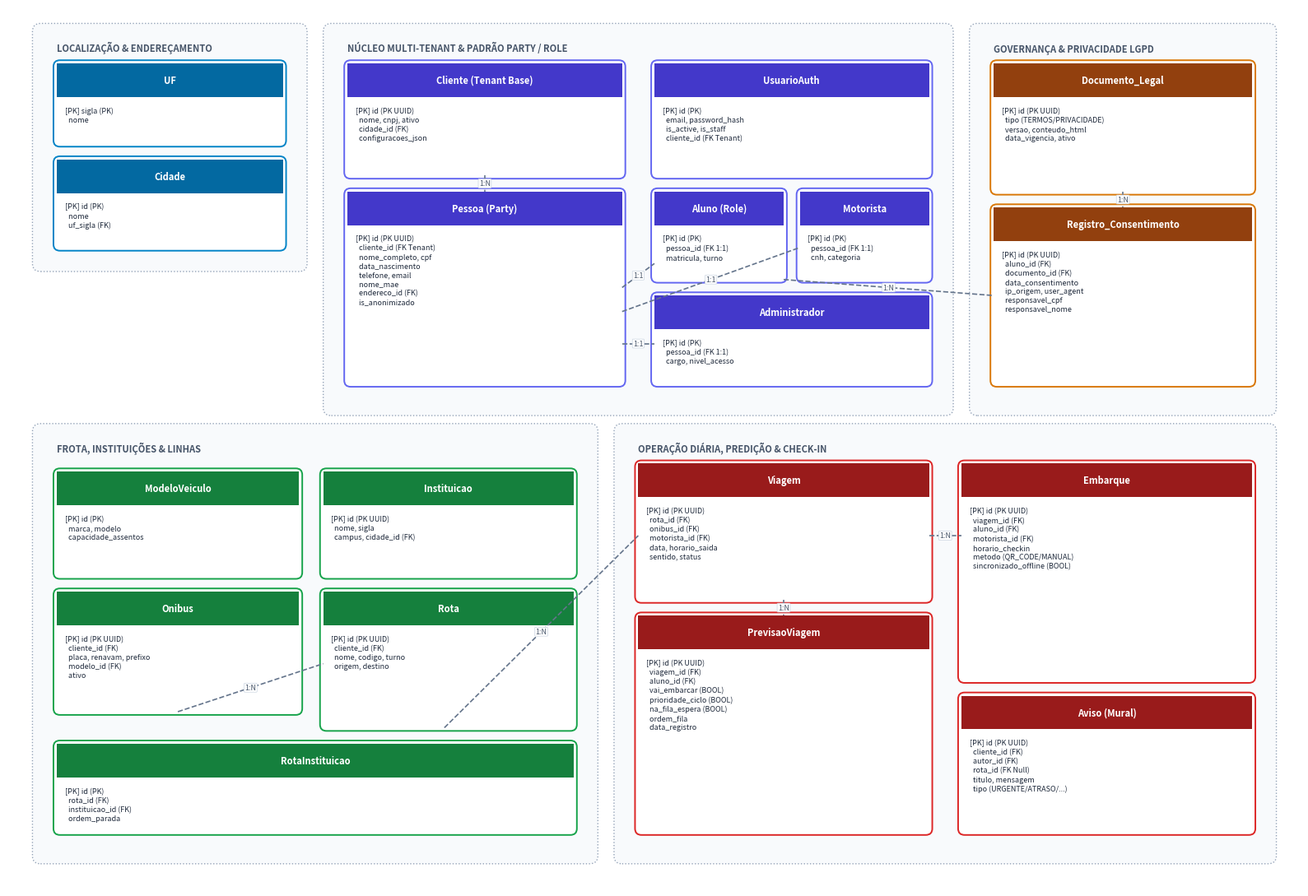
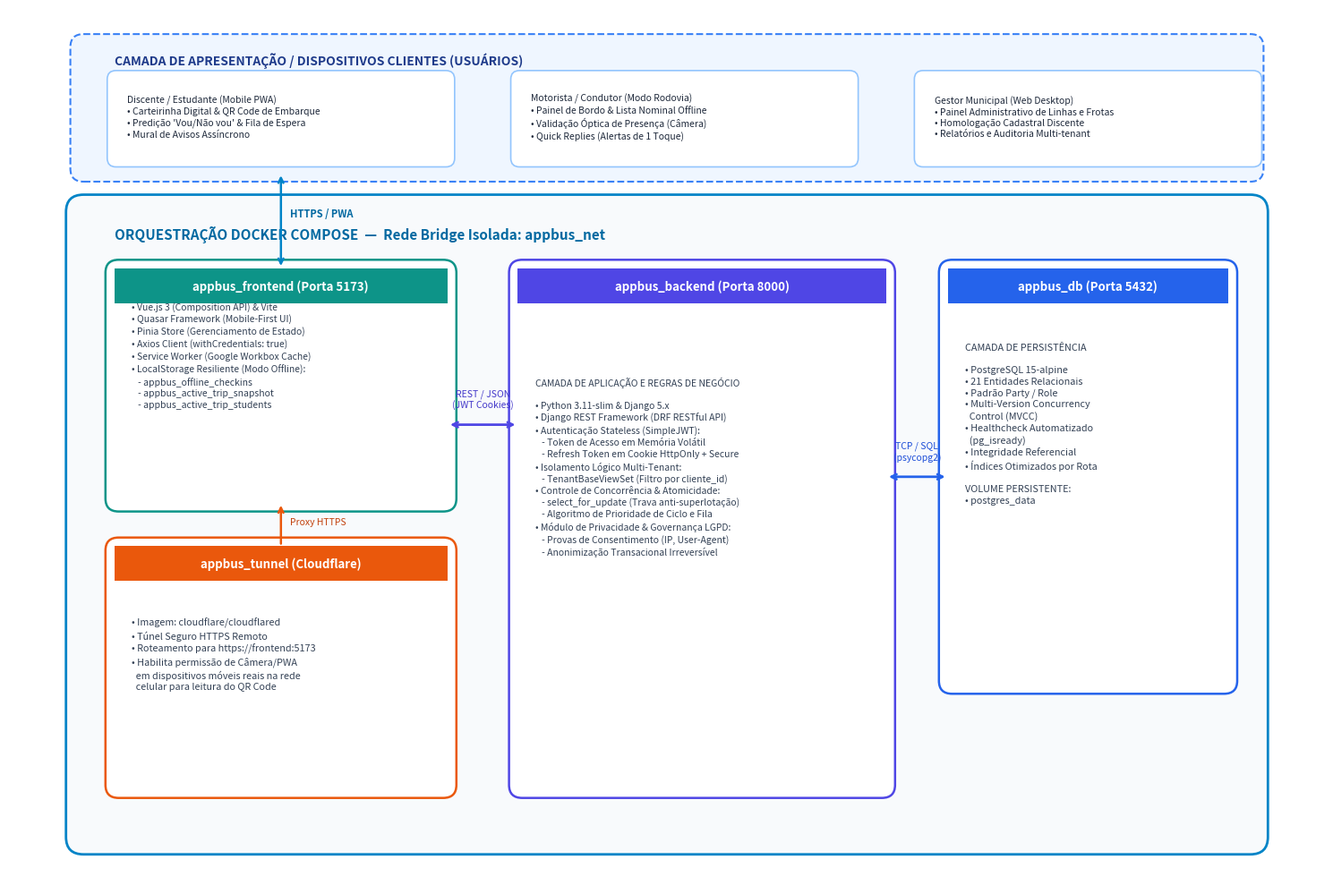

These figures' Python source, in order:
# -*- coding: utf-8 -*-
import os
import matplotlib.pyplot as plt
import matplotlib.patches as patches

os.makedirs('prints_tcc', exist_ok=True)

# ==============================================================================
# FIGURA 7: Arquitetura Inicial e Orquestração de Contêineres
# ==============================================================================
def gerar_figura_7():
    fig, ax = plt.subplots(figsize=(15, 10), dpi=300)
    ax.set_xlim(0, 15)
    ax.set_ylim(0, 10)
    ax.axis('off')
    fig.patch.set_facecolor('#FFFFFF')

    # Cores
    c_docker_bg = '#F8FAFC'
    c_docker_border = '#0284C7'
    c_card_bg = '#FFFFFF'
    c_card_border = '#CBD5E1'
    c_client_bg = '#EFF6FF'
    c_client_border = '#3B82F6'
    c_accent_front = '#0D9488'
    c_accent_back = '#4F46E5'
    c_accent_db = '#2563EB'
    c_accent_tunnel = '#EA580C'

    # 1. Caixa Camada de Clientes (Dispositivos)
    ax.add_patch(patches.FancyBboxPatch((0.8, 8.1), 13.4, 1.5, boxstyle="round,pad=0.1,rounding_size=0.15",
                                        facecolor=c_client_bg, edgecolor=c_client_border, linewidth=1.5, linestyle='--'))
    ax.text(1.2, 9.35, "CAMADA DE APRESENTAÇÃO / DISPOSITIVOS CLIENTES (USUÁRIOS)", fontsize=10, fontweight='bold', color='#1E3A8A')

    # Clientes individuais
    clients = [
        (1.2, "Discente / Estudante (Mobile PWA)\n• Carteirinha Digital & QR Code de Embarque\n• Predição 'Vou/Não vou' & Fila de Espera\n• Mural de Avisos Assíncrono"),
        (5.8, "Motorista / Condutor (Modo Rodovia)\n• Painel de Bordo & Lista Nominal Offline\n• Validação Óptica de Presença (Câmera)\n• Quick Replies (Alertas de 1 Toque)"),
        (10.4, "Gestor Municipal (Web Desktop)\n• Painel Administrativo de Linhas e Frotas\n• Homologação Cadastral Discente\n• Relatórios e Auditoria Multi-tenant")
    ]
    for x, txt in clients:
        ax.add_patch(patches.FancyBboxPatch((x, 8.25), 3.8, 0.95, boxstyle="round,pad=0.08,rounding_size=0.1",
                                            facecolor='#FFFFFF', edgecolor='#93C5FD', linewidth=1.2))
        ax.text(x + 0.15, 8.75, txt, fontsize=7.5, verticalalignment='center', color='#1E293B', linespacing=1.3)

    # 2. Grande Caixa: Docker Host & Rede Bridge
    ax.add_patch(patches.FancyBboxPatch((0.8, 0.4), 13.4, 7.3, boxstyle="round,pad=0.15,rounding_size=0.2",
                                        facecolor=c_docker_bg, edgecolor=c_docker_border, linewidth=2))
    ax.text(1.2, 7.35, "ORQUESTRAÇÃO DOCKER COMPOSE  —  Rede Bridge Isolada: appbus_net", fontsize=11, fontweight='bold', color='#0369A1')

    # Contêiner Frontend
    ax.add_patch(patches.FancyBboxPatch((1.2, 4.3), 3.8, 2.7, boxstyle="round,pad=0.1,rounding_size=0.15",
                                        facecolor=c_card_bg, edgecolor=c_accent_front, linewidth=1.8))
    ax.add_patch(patches.Rectangle((1.2, 6.6), 3.8, 0.4, facecolor=c_accent_front, edgecolor='none'))
    ax.text(3.1, 6.8, "appbus_frontend (Porta 5173)", fontsize=9.5, fontweight='bold', color='#FFFFFF', ha='center', va='center')
    front_text = (
        "• Vue.js 3 (Composition API) & Vite\n"
        "• Quasar Framework (Mobile-First UI)\n"
        "• Pinia Store (Gerenciamento de Estado)\n"
        "• Axios Client (withCredentials: true)\n"
        "• Service Worker (Google Workbox Cache)\n"
        "• LocalStorage Resiliente (Modo Offline):\n"
        "   - appbus_offline_checkins\n"
        "   - appbus_active_trip_snapshot\n"
        "   - appbus_active_trip_students"
    )
    ax.text(1.4, 5.4, front_text, fontsize=7.5, color='#334155', linespacing=1.35)

    # Contêiner Tunnel Cloudflare
    ax.add_patch(patches.FancyBboxPatch((1.2, 1.0), 3.8, 2.8, boxstyle="round,pad=0.1,rounding_size=0.15",
                                        facecolor=c_card_bg, edgecolor=c_accent_tunnel, linewidth=1.8))
    ax.add_patch(patches.Rectangle((1.2, 3.4), 3.8, 0.4, facecolor=c_accent_tunnel, edgecolor='none'))
    ax.text(3.1, 3.6, "appbus_tunnel (Cloudflare)", fontsize=9.5, fontweight='bold', color='#FFFFFF', ha='center', va='center')
    tunnel_text = (
        "• Imagem: cloudflare/cloudflared\n"
        "• Túnel Seguro HTTPS Remoto\n"
        "• Roteamento para https://frontend:5173\n"
        "• Habilita permissão de Câmera/PWA\n"
        "  em dispositivos móveis reais na rede\n"
        "  celular para leitura do QR Code"
    )
    ax.text(1.4, 2.15, tunnel_text, fontsize=7.8, color='#334155', linespacing=1.35)

    # Contêiner Backend
    ax.add_patch(patches.FancyBboxPatch((5.8, 1.0), 4.2, 6.0, boxstyle="round,pad=0.1,rounding_size=0.15",
                                        facecolor=c_card_bg, edgecolor=c_accent_back, linewidth=1.8))
    ax.add_patch(patches.Rectangle((5.8, 6.6), 4.2, 0.4, facecolor=c_accent_back, edgecolor='none'))
    ax.text(7.9, 6.8, "appbus_backend (Porta 8000)", fontsize=9.5, fontweight='bold', color='#FFFFFF', ha='center', va='center')
    back_text = (
        "CAMADA DE APLICAÇÃO E REGRAS DE NEGÓCIO\n\n"
        "• Python 3.11-slim & Django 5.x\n"
        "• Django REST Framework (DRF RESTful API)\n"
        "• Autenticação Stateless (SimpleJWT):\n"
        "   - Token de Acesso em Memória Volátil\n"
        "   - Refresh Token em Cookie HttpOnly + Secure\n"
        "• Isolamento Lógico Multi-Tenant:\n"
        "   - TenantBaseViewSet (Filtro por cliente_id)\n"
        "• Controle de Concorrência & Atomicidade:\n"
        "   - select_for_update (Trava anti-superlotação)\n"
        "   - Algoritmo de Prioridade de Ciclo e Fila\n"
        "• Módulo de Privacidade & Governança LGPD:\n"
        "   - Provas de Consentimento (IP, User-Agent)\n"
        "   - Anonimização Transacional Irreversível"
    )
    ax.text(6.0, 3.7, back_text, fontsize=7.5, color='#334155', linespacing=1.32)

    # Contêiner Banco de Dados
    ax.add_patch(patches.FancyBboxPatch((10.7, 2.2), 3.2, 4.8, boxstyle="round,pad=0.1,rounding_size=0.15",
                                        facecolor=c_card_bg, edgecolor=c_accent_db, linewidth=1.8))
    ax.add_patch(patches.Rectangle((10.7, 6.6), 3.2, 0.4, facecolor=c_accent_db, edgecolor='none'))
    ax.text(12.3, 6.8, "appbus_db (Porta 5432)", fontsize=9.5, fontweight='bold', color='#FFFFFF', ha='center', va='center')
    db_text = (
        "CAMADA DE PERSISTÊNCIA\n\n"
        "• PostgreSQL 15-alpine\n"
        "• 21 Entidades Relacionais\n"
        "• Padrão Party / Role\n"
        "• Multi-Version Concurrency\n"
        "  Control (MVCC)\n"
        "• Healthcheck Automatizado\n"
        "  (pg_isready)\n"
        "• Integridade Referencial\n"
        "• Índices Otimizados por Rota\n\n"
        "VOLUME PERSISTENTE:\n"
        "• postgres_data"
    )
    ax.text(10.9, 4.3, db_text, fontsize=7.8, color='#334155', linespacing=1.32)

    # Setas e Conexões
    # Clientes -> Frontend
    ax.annotate('', xy=(3.1, 7.0), xytext=(3.1, 8.1),
                arrowprops=dict(arrowstyle="<->", color="#0284C7", lw=1.8))
    ax.text(3.2, 7.6, "HTTPS / PWA", fontsize=8, color='#0369A1', fontweight='bold')

    # Tunnel -> Frontend
    ax.annotate('', xy=(3.1, 4.3), xytext=(3.1, 3.8),
                arrowprops=dict(arrowstyle="->", color="#EA580C", lw=1.8))
    ax.text(3.2, 4.05, "Proxy HTTPS", fontsize=7.5, color='#C2410C')

    # Frontend <-> Backend
    ax.annotate('', xy=(5.8, 5.2), xytext=(5.0, 5.2),
                arrowprops=dict(arrowstyle="<->", color="#4F46E5", lw=2))
    ax.text(5.4, 5.4, "REST / JSON\n(JWT Cookies)", fontsize=7.5, color='#4338CA', ha='center')

    # Backend <-> Database
    ax.annotate('', xy=(10.7, 4.6), xytext=(10.0, 4.6),
                arrowprops=dict(arrowstyle="<->", color="#2563EB", lw=2))
    ax.text(10.35, 4.8, "TCP / SQL\n(psycopg2)", fontsize=7.5, color='#1D4ED8', ha='center')

    # Salvar imagem
    out_path = os.path.join('prints_tcc', 'Figura_07_Arquitetura_Inicial_e_Orquestracao_Docker.png')
    plt.tight_layout()
    plt.savefig(out_path, dpi=300, facecolor='#FFFFFF')
    plt.close()
    print(f"Figura 7 gerada com sucesso em: {out_path}")

# ==============================================================================
# FIGURA 6: Diagrama Entidade-Relacionamento (DER)
# ==============================================================================
def gerar_figura_6():
    fig, ax = plt.subplots(figsize=(16, 11), dpi=300)
    ax.set_xlim(0, 16)
    ax.set_ylim(0, 11)
    ax.axis('off')
    fig.patch.set_facecolor('#FFFFFF')

    # Cores de grupos
    bg_color = '#F8FAFC'
    border_color = '#94A3B8'

    # Paleta de entidades por domínio
    c_geo = ('#E0F2FE', '#0284C7', '#0369A1')      # Localização
    c_party = ('#EEF2FF', '#6366F1', '#4338CA')    # Party/Role & Auth
    c_priv = ('#FEF3C7', '#D97706', '#92400E')     # LGPD & Privacidade
    c_frota = ('#DCFCE7', '#16A34A', '#15803D')    # Frota & Rota
    c_op = ('#FEE2E2', '#DC2626', '#991B1B')       # Operação Diária & Viagem

    # Função auxiliar para desenhar tabela DER
    def draw_entity(x, y, w, h, title, pk_fields, other_fields, theme):
        bg, border, header_c = theme
        # Box principal
        ax.add_patch(patches.FancyBboxPatch((x, y), w, h, boxstyle="round,pad=0.04,rounding_size=0.08",
                                            facecolor='#FFFFFF', edgecolor=border, linewidth=1.4))
        # Header
        hh = 0.42
        ax.add_patch(patches.Rectangle((x, y + h - hh), w, hh, facecolor=header_c, edgecolor='none'))
        ax.text(x + w/2, y + h - hh/2, title, fontsize=8, fontweight='bold', color='#FFFFFF', ha='center', va='center')
        
        # Atributos
        lines = []
        for pk in pk_fields:
            lines.append(f"[PK] {pk}")
        for of in other_fields:
            lines.append(f"  {of}")
        
        txt_content = "\n".join(lines)
        ax.text(x + 0.1, y + h - hh - 0.12, txt_content, fontsize=6.5, color='#1E293B', va='top', linespacing=1.28)

    # 1. Agrupador: LOCALIZAÇÃO
    ax.add_patch(patches.FancyBboxPatch((0.4, 7.8), 3.2, 2.9, boxstyle="round,pad=0.1,rounding_size=0.1",
                                        facecolor=bg_color, edgecolor=border_color, linestyle=':'))
    ax.text(0.6, 10.45, "LOCALIZAÇÃO & ENDEREÇAMENTO", fontsize=8, fontweight='bold', color='#475569')
    draw_entity(0.6, 9.3, 2.8, 1.0, "UF", ["sigla (PK)"], ["nome"], c_geo)
    draw_entity(0.6, 8.0, 2.8, 1.1, "Cidade", ["id (PK)"], ["nome", "uf_sigla (FK)"], c_geo)

    # 2. Agrupador: NÚCLEO MULTI-TENANT & PARTY/ROLE
    ax.add_patch(patches.FancyBboxPatch((4.0, 6.0), 7.6, 4.7, boxstyle="round,pad=0.1,rounding_size=0.1",
                                        facecolor=bg_color, edgecolor=border_color, linestyle=':'))
    ax.text(4.2, 10.45, "NÚCLEO MULTI-TENANT & PADRÃO PARTY / ROLE", fontsize=8, fontweight='bold', color='#475569')
    draw_entity(4.2, 8.9, 3.4, 1.4, "Cliente (Tenant Base)", ["id (PK UUID)"], ["nome, cnpj, ativo", "cidade_id (FK)", "configuracoes_json"], c_party)
    draw_entity(4.2, 6.3, 3.4, 2.4, "Pessoa (Party)", ["id (PK UUID)"], ["cliente_id (FK Tenant)", "nome_completo, cpf", "data_nascimento", "telefone, email", "nome_mae", "endereco_id (FK)", "is_anonimizado"], c_party)
    draw_entity(8.0, 8.9, 3.4, 1.4, "UsuarioAuth", ["id (PK)"], ["email, password_hash", "is_active, is_staff", "cliente_id (FK Tenant)"], c_party)
    
    # Papéis derivados de Pessoa
    draw_entity(8.0, 7.6, 1.6, 1.1, "Aluno (Role)", ["id (PK)"], ["pessoa_id (FK 1:1)", "matricula, turno"], c_party)
    draw_entity(9.8, 7.6, 1.6, 1.1, "Motorista", ["id (PK)"], ["pessoa_id (FK 1:1)", "cnh, categoria"], c_party)
    draw_entity(8.0, 6.3, 3.4, 1.1, "Administrador", ["id (PK)"], ["pessoa_id (FK 1:1)", "cargo, nivel_acesso"], c_party)

    # 3. Agrupador: GOVERNANÇA E LGPD
    ax.add_patch(patches.FancyBboxPatch((12.0, 6.0), 3.6, 4.7, boxstyle="round,pad=0.1,rounding_size=0.1",
                                        facecolor=bg_color, edgecolor=border_color, linestyle=':'))
    ax.text(12.2, 10.45, "GOVERNANÇA & PRIVACIDADE LGPD", fontsize=8, fontweight='bold', color='#475569')
    draw_entity(12.2, 8.7, 3.2, 1.6, "Documento_Legal", ["id (PK UUID)"], ["tipo (TERMOS/PRIVACIDADE)", "versao, conteudo_html", "data_vigencia, ativo"], c_priv)
    draw_entity(12.2, 6.3, 3.2, 2.2, "Registro_Consentimento", ["id (PK UUID)"], ["aluno_id (FK)", "documento_id (FK)", "data_consentimento", "ip_origem, user_agent", "responsavel_cpf", "responsavel_nome"], c_priv)

    # 4. Agrupador: FROTA E ROTAS
    ax.add_patch(patches.FancyBboxPatch((0.4, 0.4), 6.8, 5.3, boxstyle="round,pad=0.1,rounding_size=0.1",
                                        facecolor=bg_color, edgecolor=border_color, linestyle=':'))
    ax.text(0.6, 5.45, "FROTA, INSTITUIÇÕES & LINHAS", fontsize=8, fontweight='bold', color='#475569')
    draw_entity(0.6, 3.9, 3.0, 1.3, "ModeloVeiculo", ["id (PK)"], ["marca, modelo", "capacidade_assentos"], c_frota)
    draw_entity(0.6, 2.2, 3.0, 1.5, "Onibus", ["id (PK UUID)"], ["cliente_id (FK)", "placa, renavam, prefixo", "modelo_id (FK)", "ativo"], c_frota)
    draw_entity(3.9, 3.9, 3.1, 1.3, "Instituicao", ["id (PK UUID)"], ["nome, sigla", "campus, cidade_id (FK)"], c_frota)
    draw_entity(3.9, 2.0, 3.1, 1.7, "Rota", ["id (PK UUID)"], ["cliente_id (FK)", "nome, codigo, turno", "origem, destino"], c_frota)
    draw_entity(0.6, 0.7, 6.4, 1.1, "RotaInstituicao", ["id (PK)"], ["rota_id (FK)", "instituicao_id (FK)", "ordem_parada"], c_frota)

    # 5. Agrupador: OPERAÇÃO DIÁRIA & VIAGENS
    ax.add_patch(patches.FancyBboxPatch((7.6, 0.4), 8.0, 5.3, boxstyle="round,pad=0.1,rounding_size=0.1",
                                        facecolor=bg_color, edgecolor=border_color, linestyle=':'))
    ax.text(7.8, 5.45, "OPERAÇÃO DIÁRIA, PREDIÇÃO & CHECK-IN", fontsize=8, fontweight='bold', color='#475569')
    draw_entity(7.8, 3.6, 3.6, 1.7, "Viagem", ["id (PK UUID)"], ["rota_id (FK)", "onibus_id (FK)", "motorista_id (FK)", "data, horario_saida", "sentido, status"], c_op)
    draw_entity(7.8, 0.7, 3.6, 2.7, "PrevisaoViagem", ["id (PK UUID)"], ["viagem_id (FK)", "aluno_id (FK)", "vai_embarcar (BOOL)", "prioridade_ciclo (BOOL)", "na_fila_espera (BOOL)", "ordem_fila", "data_registro"], c_op)
    draw_entity(11.8, 2.6, 3.6, 2.7, "Embarque", ["id (PK UUID)"], ["viagem_id (FK)", "aluno_id (FK)", "motorista_id (FK)", "horario_checkin", "metodo (QR_CODE/MANUAL)", "sincronizado_offline (BOOL)"], c_op)
    draw_entity(11.8, 0.7, 3.6, 1.7, "Aviso (Mural)", ["id (PK UUID)"], ["cliente_id (FK)", "autor_id (FK)", "rota_id (FK Null)", "titulo, mensagem", "tipo (URGENTE/ATRASO/...)"], c_op)

    # Conectores conceituais (Relacionamentos)
    lines_rel = [
        # (x1, y1, x2, y2, label)
        (5.9, 8.9, 5.9, 8.7, "1:N"),       # Cliente -> Pessoa
        (7.6, 7.5, 8.0, 7.8, "1:1"),       # Pessoa -> Aluno
        (7.6, 7.2, 9.8, 8.0, "1:1"),       # Pessoa -> Motorista
        (7.6, 6.8, 8.0, 6.8, "1:1"),       # Pessoa -> Administrador
        (9.6, 7.6, 12.2, 7.4, "1:N"),      # Aluno -> Consentimento
        (13.8, 8.7, 13.8, 8.5, "1:N"),     # DocLegal -> Consentimento
        (2.1, 2.2, 3.9, 2.8, "1:N"),       # Onibus / Rota
        (5.4, 2.0, 7.8, 4.4, "1:N"),       # Rota -> Viagem
        (9.6, 3.6, 9.6, 3.4, "1:N"),       # Viagem -> PrevisaoViagem
        (11.4, 4.4, 11.8, 4.4, "1:N"),     # Viagem -> Embarque
    ]
    for x1, y1, x2, y2, lbl in lines_rel:
        ax.plot([x1, x2], [y1, y2], color='#64748B', lw=1.2, linestyle='--')
        ax.text((x1+x2)/2, (y1+y2)/2, lbl, fontsize=6.5, color='#475569', ha='center', va='center',
                bbox=dict(boxstyle='round,pad=0.1', facecolor='#FFFFFF', edgecolor='#CBD5E1', lw=0.5))

    out_path = os.path.join('prints_tcc', 'Figura_06_Diagrama_Entidade_Relacionamento_DER.png')
    plt.tight_layout()
    plt.savefig(out_path, dpi=300, facecolor='#FFFFFF')
    plt.close()
    print(f"Figura 6 gerada com sucesso em: {out_path}")

if __name__ == '__main__':
    gerar_figura_6()
    gerar_figura_7()
